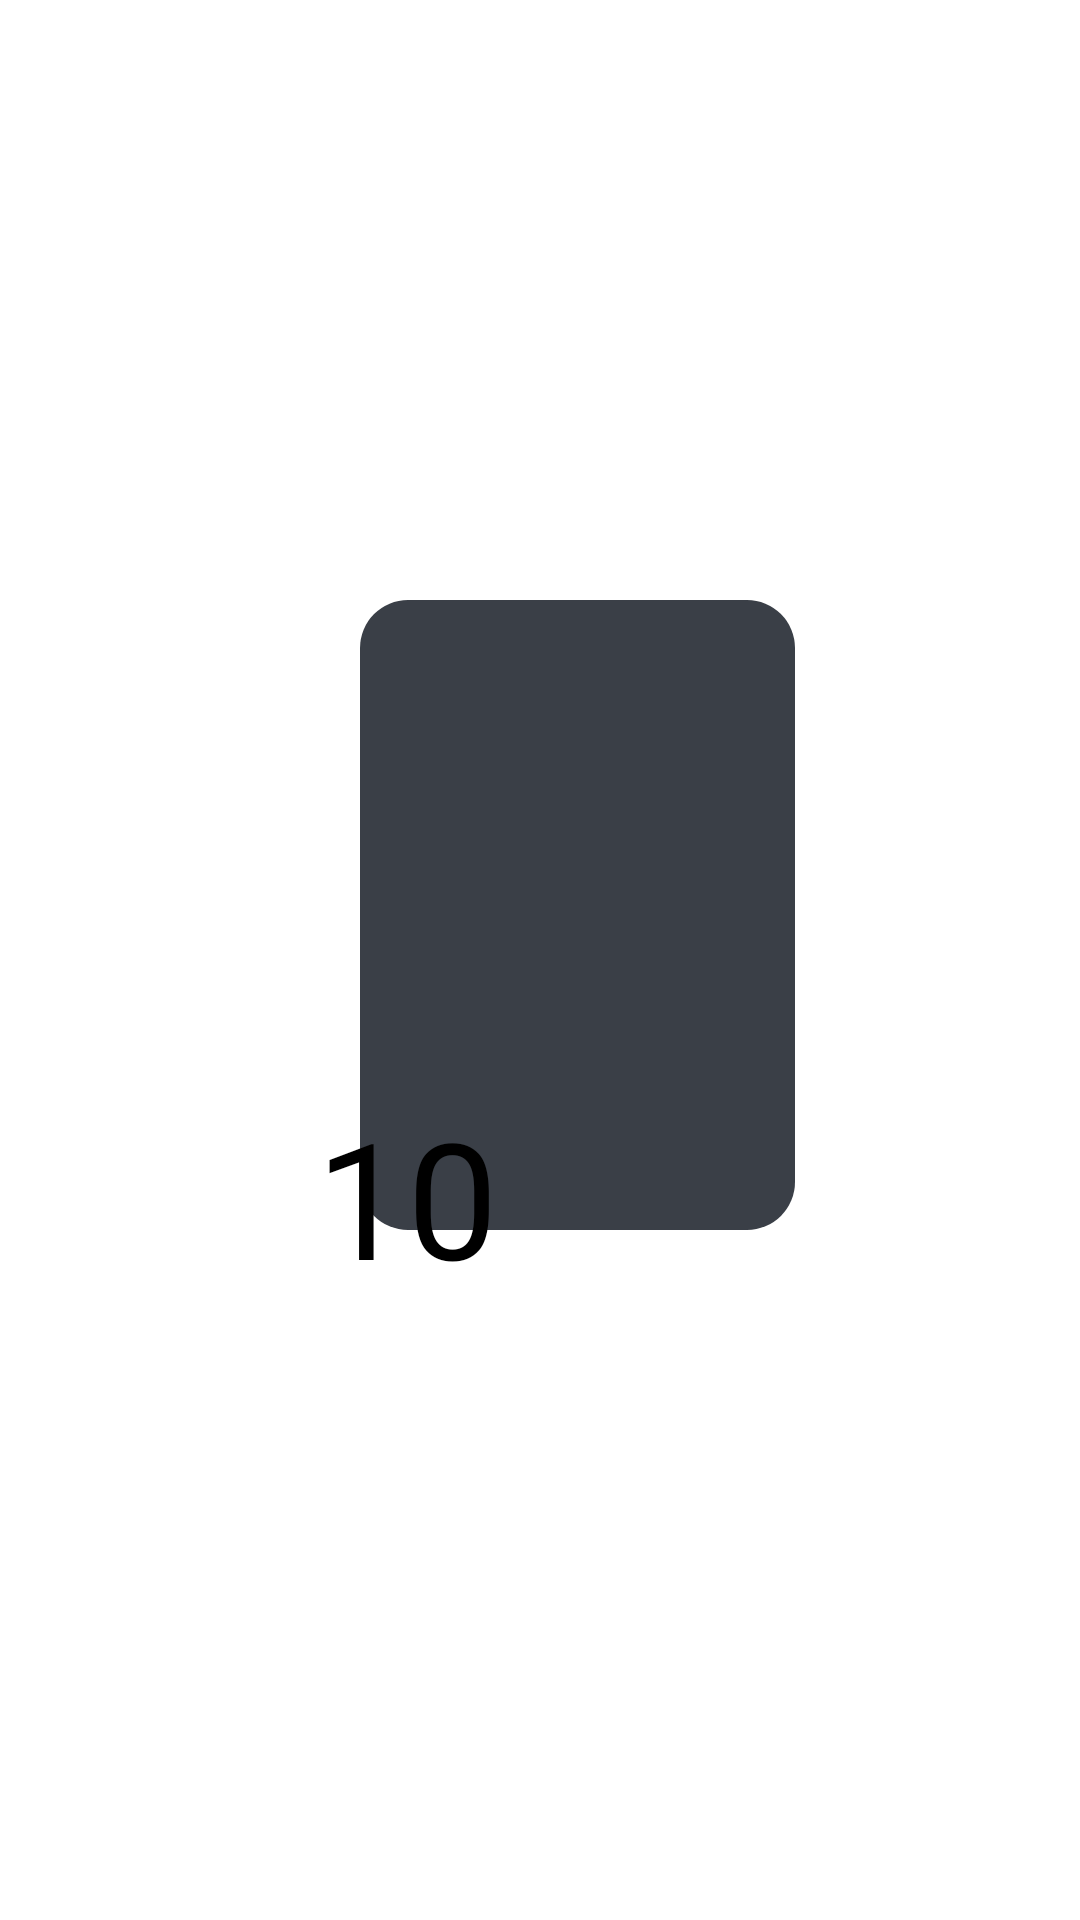

Layout XML and referenced resources for this Android screen:
<!-- AndroidManifest.xml: application theme Theme.MovieList -->
<!-- res/layout/movie_list_item.xml -->
<?xml version="1.0" encoding="utf-8"?>
<androidx.constraintlayout.widget.ConstraintLayout xmlns:android="http://schemas.android.com/apk/res/android"
    xmlns:app="http://schemas.android.com/apk/res-auto"
    xmlns:tools="http://schemas.android.com/tools"
    android:layout_width="wrap_content"
    android:layout_height="wrap_content">

    <ImageView
        android:id="@+id/view"
        android:layout_width="145dp"
        android:layout_height="210dp"
        android:layout_marginStart="25dp"
        android:layout_marginBottom="30dp"
        android:background="@drawable/rounded_background"
        android:scaleType="fitXY"
        app:layout_constraintBottom_toBottomOf="parent"
        app:layout_constraintEnd_toEndOf="parent"
        app:layout_constraintStart_toStartOf="parent"
        app:layout_constraintTop_toTopOf="parent"
        tools:srcCompat="@tools:sample/avatars" />

    <TextView
        android:id="@+id/number_item"
        android:layout_width="wrap_content"
        android:layout_height="wrap_content"
        android:layout_marginStart="-15dp"
        android:layout_marginBottom="-25dp"
        android:fontFamily="@font/montserrat_semibold"
        android:text="10"
        android:textColor="@color/black"
        android:textSize="54sp"
        app:layout_constraintBottom_toBottomOf="@+id/view"
        app:layout_constraintStart_toStartOf="@id/view" />
</androidx.constraintlayout.widget.ConstraintLayout>
<!-- resources referenced by this layout -->
<resources>
  <color name="black">#FF000000</color>
  <!-- drawable rounded_background (drawable) -->
  <?xml version="1.0" encoding="utf-8"?>
  <shape xmlns:android="http://schemas.android.com/apk/res/android">
      <solid android:color="#3A3F47"/>
      <corners android:radius="16dp" />
  </shape>
  <style name="Theme.MovieList" parent="Theme.MaterialComponents.DayNight.DarkActionBar">
          
          <item name="colorPrimary">@color/purple_500</item>
          <item name="colorPrimaryVariant">@color/purple_700</item>
          <item name="colorOnPrimary">#497375</item>
          
          <item name="colorSecondary">@color/teal_200</item>
          <item name="colorSecondaryVariant">@color/teal_700</item>
          <item name="colorOnSecondary">@color/black</item>
          
          <item name="android:statusBarColor">?attr/colorPrimaryVariant</item>
          
      </style>
  <color name="purple_500">#FF6200EE</color>
  <color name="purple_700">#FF3700B3</color>
  <color name="teal_200">#FF03DAC5</color>
  <color name="teal_700">#FF018786</color>
</resources>
